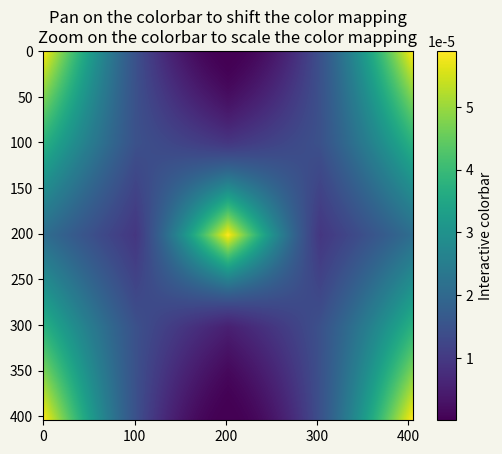

Python code for this plot:
# -*- coding: utf-8 -*-
#%% 导入模块 import modules
import matplotlib.pyplot as plt  
import numpy as np
#%% 矩阵输入 matrix input
# =============================================================================
# 利用numpy中的二维数组作为容器  首先手动输入光轴倾角的数据  10 * 10 
# =============================================================================
data2d = np.array([
[1,   0.5, 0,  0.5, 1],
[0.8, 0.5, 0.4,  0.5, 0.8],
[0.6, 0.4, 1,  0.4, 0.6],
[0.8, 0.5, 0.3,  0.5, 0.8], 
[1,   0.5, 0,  0.5, 1]  ])
#%% 矩阵扩充  matrix expand 至少扩充到 100 * 100
benzhenghangshu = np.shape(data2d)[0]  #行数  
benzhenglieshu = np.shape(data2d)[1]  #列数
#=============================================================================
# 扩充列数  设置density 即可
j = 0
density = 100  # 插入的矩阵行数为data2d的行数  列数为设置的密度值
while True: 
    insertcolumn = np.empty([np.shape(data2d)[0] ,density], dtype = float)
    i = 0
    while i < np.shape(data2d)[0]:  # 当行数在总行数范围内
        insertcolumn[i,:] = np.linspace(data2d[i,j],data2d[i,j+1],density+1,endpoint = False)[1:density+1] # 以第i行第j列 和第i行第j+1列为起始值   这里是 5行 10列数组   ## 注意数组 索引的左闭右开 
        i = i + 1 
        # print(j,i)
        # print('\n')    
    insertcolumn = insertcolumn.transpose()
    data2d = np.insert(data2d, j+1,insertcolumn, axis=1) # 插入density列
    j = j + 1 + density 
    muqianlieshu = np.shape(data2d)[1]
    if muqianlieshu >= ((benzhenglieshu-1)*density + benzhenglieshu):
        break
#============================================================================
#扩充行数
i = 0
# 插入的矩阵行数为data2d的行数  列数为设置的密度值
while True:
    insertline = np.empty([density,np.shape(data2d)[1]], dtype = float)
    j = 0   # 从第1列开始
    while j < np.shape(data2d)[1] :  # 当列数在总列数范围内
        insertline[:,j] = np.linspace(data2d[i,j],data2d[i+1,j],density+1,endpoint = False)[1:density+1]  # 将第i行和第i加一行的中间值赋给insertline的第j列
        j = j + 1 
        
    data2d = np.insert(data2d, i+1,insertline, axis=0) # 插入多行
    i = i + 1 + density 
    muqianhangshu = np.shape(data2d)[0]  # 目前行数
    if muqianhangshu == (benzhenghangshu-1)*density + benzhenghangshu:
        break
#%% 矩阵转化 利用matlab中 拟合得到的函数
def function_theta_strain(x):
    a0 =   7.363e-05 
    a1 =  -8.187e-05 
    b1 =  -2.305e-05 
    a2 =   7.352e-06 
    b2 =   1.373e-05 
    a3 =   9.547e-07 
    b3 =  -1.768e-06 
    w =       1.798  
    S21output =  a0 + a1 * np.cos(x*w) + b1 * np.sin(x*w) + a2 * np.cos(2*x*w) + b2 * np.sin(2*x*w) + a3 * np.cos(3*x*w) + b3 * np.sin(3*x*w)
    return (S21output)

data2d = function_theta_strain(data2d)
#%% 创建画布
fig, ax = plt.subplots(facecolor='#F5F5EB')  # 等价于 plt.subplots(1,1) 创建画布fig 和一个
im = ax.imshow(data2d)          

#%% 追加图例
ax.set_title('Pan on the colorbar to shift the color mapping\n'
             'Zoom on the colorbar to scale the color mapping')

fig.colorbar(im, ax=ax, label='Interactive colorbar')  

plt.show()